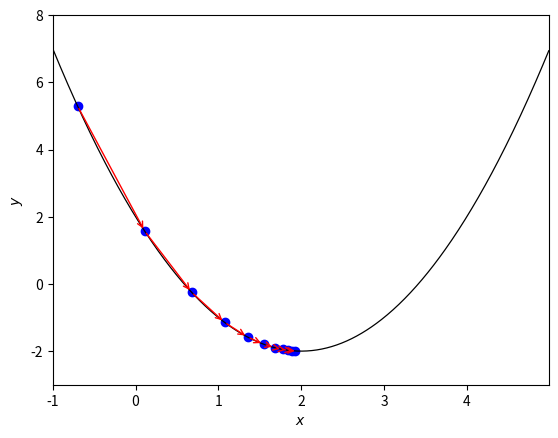
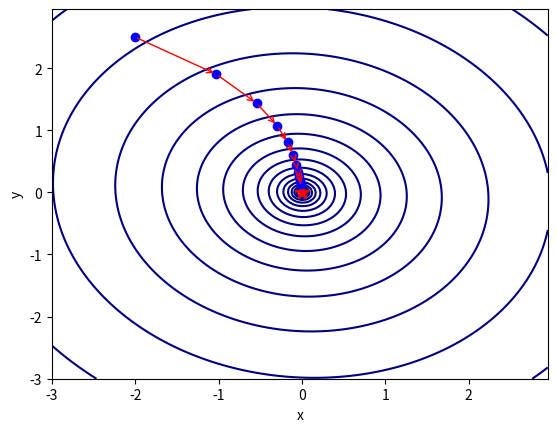

Write the Python code that produced these figures, in order.
import numpy as np
import matplotlib.pyplot as plt
from mpl_toolkits.mplot3d import Axes3D
from matplotlib import animation


'''
참고: https://jed-ai.github.io/py1_gd_animation/
'''
def func_y(x):
    y = x**2 - 4*x + 2
    return y

def gradient_descent(previous_x, learning_rate, epoch):
    x_gd = []
    y_gd = []

    x_gd.append(previous_x)
    y_gd.append(func_y(previous_x))

    # begin the loops to update x and y
    for i in range(epoch):
        current_x = previous_x - learning_rate*(2*previous_x - 4)
        x_gd.append(current_x)
        y_gd.append(func_y(current_x))

        # update previous_x
        previous_x = current_x

    return x_gd, y_gd

x0 = -0.7
learning_rate = 0.15
epoch = 10

# y = x^2 - 4x + 2
x = np.arange(-1, 5, 0.01)
y = func_y(x)

ax = plt.subplot(1, 1, 1)
ax.plot(x, y, lw = 0.9, color = 'k')
ax.set_xlim([min(x), max(x)])
ax.set_ylim([-3, max(y)+1])
ax.set_xlabel(r'$x$')
ax.set_ylabel(r'$y$')

x_gd, y_gd = gradient_descent(x0, learning_rate, epoch)

ax.scatter(x_gd, y_gd, c = 'b')

for i in range(1, epoch+1):
    ax.annotate('', xy=(x_gd[i], y_gd[i]), xytext=(x_gd[i-1], y_gd[i-1]),
                   arrowprops={'arrowstyle': '->', 'color': 'r', 'lw': 1},
                   va='center', ha='center')

plt.show()


import numpy as np
import matplotlib.pyplot as plt

from matplotlib import animation
from mpl_toolkits.mplot3d import Axes3D
def func_z(x, y):
    # Calculate values of Z from the created grid
    z = x**2/5. + x*y/50. + y**2/5.

    return z

def gradient_descent(previous_x, previous_y, learning_rate, epoch):
    x_gd = []
    y_gd = []
    z_gd = []

    x_gd.append(previous_x)
    y_gd.append(previous_y)
    z_gd.append(func_z(previous_x, previous_y))

    # begin the loops to update x, y and z
    for i in range(epoch):
        current_x = previous_x - learning_rate*(2*previous_x/5. +
                                               previous_y/50.)
        x_gd.append(current_x)
        current_y = previous_y - learning_rate*(previous_x/50. +
                                                previous_y/5.)
        y_gd.append(current_y)

        z_gd.append(func_z(current_x, current_y))

        # update previous_x and previous_y
        previous_x = current_x
        previous_y = current_y

    return x_gd, y_gd, z_gd

x0 = -2
y0 = 2.5
learning_rate = 1.3
epoch = 10

''' Plot our function '''
a = np.arange(-3, 3, 0.05)
b = np.arange(-3, 3, 0.05)

x, y = np.meshgrid(a, b)
z = func_z(x, y)

fig1, ax1 = plt.subplots()

ax1.contour(x, y, z, levels=np.logspace(-3, 3, 25), cmap='jet')
# Plot target (the minimum of the function)
min_point = np.array([0., 0.])
min_point_ = min_point[:, np.newaxis]
ax1.plot(*min_point_, func_z(*min_point_), 'r*', markersize=10)
ax1.set_xlabel(r'x')
ax1.set_ylabel(r'y')

x_gd, y_gd, z_gd = gradient_descent(x0, y0, learning_rate, epoch)
ax1.plot(x_gd, y_gd, 'bo')

for i in range(1, epoch+1):
    ax1.annotate('', xy=(x_gd[i], y_gd[i]), xytext=(x_gd[i-1], y_gd[i-1]),
                   arrowprops={'arrowstyle': '->', 'color': 'r', 'lw': 1},
                   va='center', ha='center')

plt.show()


'''
3D로 구현
'''
a = np.arange(-3, 3, 0.05)
b = np.arange(-3, 3, 0.05)

x, y = np.meshgrid(a, b)
z = func_z(x, y)#z = x**2/5. + x*y/50. + y**2/5.

fig1 = plt.figure()
ax1 = Axes3D(fig1)
surf = ax1.plot_surface(x, y, z, edgecolor='none', rstride=1,
                        cstride=1, cmap='jet')

# Plot target (the minimum of the function)
min_point = np.array([0., 0.])
min_point_ = min_point[:, np.newaxis]
ax1.plot(*min_point_, func_z(*min_point_), 'r*', markersize=10)

ax1.set_xlabel(r'$x$')
ax1.set_ylabel(r'$y$')
ax1.set_zlabel(r'$z$')

x_gd, y_gd, z_gd = gradient_descent(x0, y0, learning_rate, epoch)

# Create animation
line, = ax1.plot([], [], [], 'r-', label = 'Gradient descent', lw = 1.5)
point, = ax1.plot([], [], [], 'bo')
display_value = ax1.text(2., 2., 27.5, '', transform=ax1.transAxes)

def init():
    line.set_data([], [])
    line.set_3d_properties([])
    point.set_data([], [])
    point.set_3d_properties([])
    display_value.set_text('')

    return line, point, display_value

def animate(i):
    # Animate line
    line.set_data(x_gd[:i], y_gd[:i])
    line.set_3d_properties(z_gd[:i])

    # Animate points
    point.set_data(x_gd[i], y_gd[i])
    point.set_3d_properties(z_gd[i])

    # Animate display value
    display_value.set_text('Min = ' + str(z_gd[i]))

    return line, point, display_value

ax1.legend(loc = 1)

anim = animation.FuncAnimation(fig1, animate, init_func=init,
                               frames=len(x_gd), interval=120,
                               repeat_delay=60, blit=True)

plt.show()
